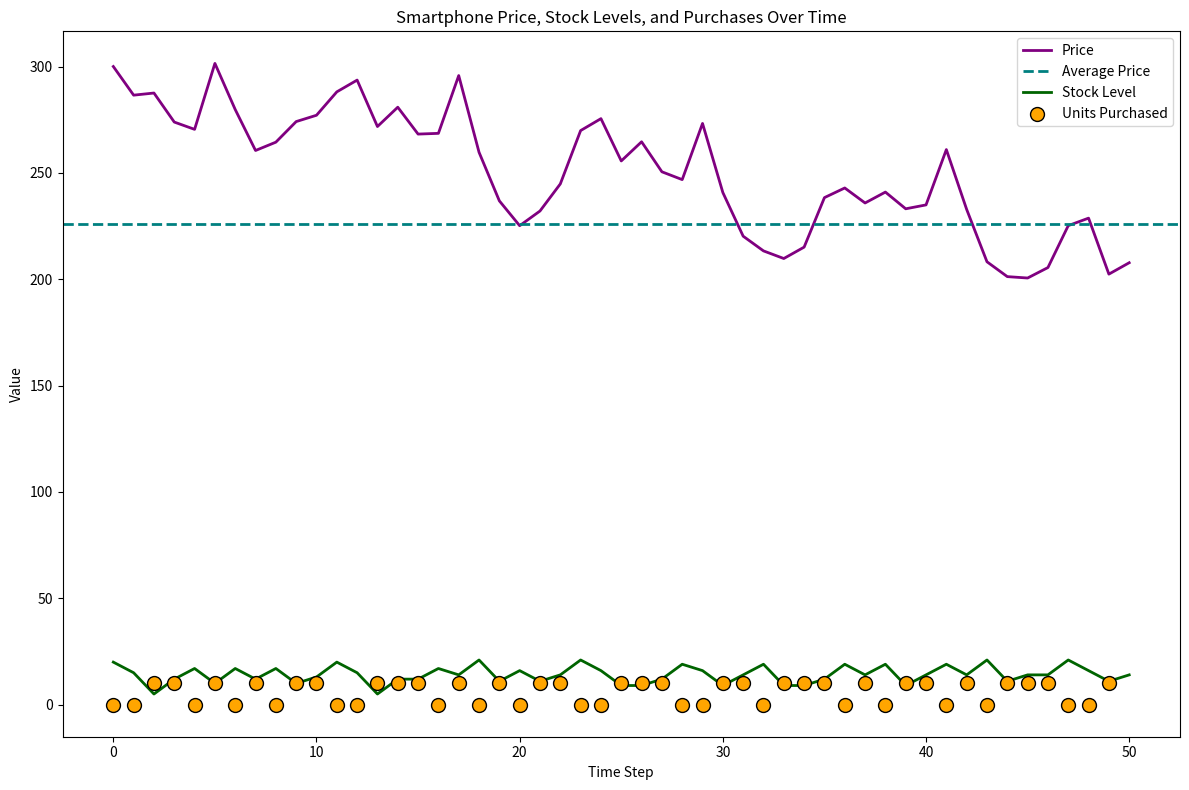

This chart was generated by the following Python code:
import random
import matplotlib.pyplot as plt


# Utility function for random sampling from a distribution
def select_from_dist(item_prob_dist):
    ranreal = random.random()
    for item, prob in item_prob_dist.items():
        if ranreal < prob:
            return item
        ranreal -= prob
    raise RuntimeError(f"{item_prob_dist} is not a valid probability distribution")


# Plotting Class
class PlotHistory:
    def __init__(self, agent, environment):
        self.agent = agent
        self.environment = environment

    def plot_history(self):
        plt.figure(figsize=(12, 8))

        # Plot price history
        plt.plot(
            self.environment.price_history,
            label="Price",
            color="purple",
            linewidth=2,
        )

        # Average price as a dashed line
        plt.axhline(
            self.agent.average_price,
            color="teal",
            linestyle="--",
            label="Average Price",
            linewidth=2,
        )

        # Plot stock levels
        plt.plot(
            self.environment.stock_history,
            label="Stock Level",
            color="darkgreen",
            linewidth=2,
        )

        # Plot units purchased as bold points
        plt.scatter(
            range(len(self.agent.buy_history)),
            self.agent.buy_history,
            label="Units Purchased",
            color="orange",
            edgecolor="black",
            s=100,  # Size of the points
            zorder=3,  # Ensure points appear above lines
        )

        # Titles and labels
        plt.title("Smartphone Price, Stock Levels, and Purchases Over Time")
        plt.ylabel("Value")
        plt.xlabel("Time Step")
        plt.legend()

        plt.tight_layout()
        plt.show()




# Environment Class
class SmartphoneEnvironment:
    price_delta = [10, -20, 5, -15, 0, 25, -30, -20, -5, 0, 5, 20]
    noise_sd = 5

    def __init__(self):
        self.time = 0
        self.stock = 20
        self.price = 300.00
        self.stock_history = [self.stock]
        self.price_history = [self.price]

    def initial_percept(self):
        return {"price": self.price, "stock": self.stock}

    def do_action(self, action):
        daily_sales = select_from_dist({3: 0.2, 5: 0.3, 7: 0.3, 10: 0.2})
        bought = action.get("buy", 0)
        self.stock = max(0, self.stock + bought - daily_sales)
        self.time += 1
        self.price += (
            self.price_delta[self.time % len(self.price_delta)]
            + random.gauss(0, self.noise_sd)
        )
        self.stock_history.append(self.stock)
        self.price_history.append(self.price)
        return {"price": self.price, "stock": self.stock}


# Controller Classes
class PriceMonitoringController:
    def __init__(self, agent, discount_threshold=0.2):
        self.agent = agent
        self.discount_threshold = discount_threshold

    def monitor(self, percept):
        current_price = percept["price"]
        if current_price < (1 - self.discount_threshold) * self.agent.average_price:
            return True
        return False


class InventoryMonitoringController:
    def __init__(self, threshold=15):
        self.threshold = threshold

    def monitor(self, percept):
        return percept["stock"] < self.threshold


class OrderingController:
    def __init__(self, price_controller, inventory_controller):
        self.price_controller = price_controller
        self.inventory_controller = inventory_controller

    def order(self, percept):
        current_price = percept["price"]
        # Check for discount and low stock condition
        if self.price_controller.monitor(percept) and not self.inventory_controller.monitor(percept):
            discount_ratio = (self.price_controller.agent.average_price - current_price) / self.price_controller.agent.average_price
            tobuy = int(15 * (1 + discount_ratio))  # Buy more based on discount size
            print(f"Discount detected! Discount ratio: {discount_ratio:.2f}. Ordering {tobuy} units.")
            return tobuy
        elif self.inventory_controller.monitor(percept):
            print("Low stock detected. Ordering 10 units.\n\n")
            return 10
        print("No action taken. No significant discount or stock issue.\n\n")
        return 0


# Agent Class
class SmartphoneAgent:
    def __init__(self):
        self.average_price = 300  # Initial average price
        self.buy_history = []  # Tracks buying decisions
        self.total_spent = 0  # Tracks total expenditure

        # Controllers
        self.price_controller = PriceMonitoringController(self)
        self.inventory_controller = InventoryMonitoringController()
        self.ordering_controller = OrderingController(self.price_controller, self.inventory_controller)

    def select_action(self, percept):
        current_price = percept["price"]
        self.average_price += (current_price - self.average_price) * 0.1

        # Determine monitoring results
        price_discount = self.price_controller.monitor(percept)
        low_stock = self.inventory_controller.monitor(percept)

        # Use the ordering controller to decide how many units to buy
        tobuy = self.ordering_controller.order(percept)

        # Track expenditure and decisions
        self.total_spent += tobuy * current_price
        self.buy_history.append(tobuy)

        # Print detailed decision log
        print(f"Time: {len(self.buy_history) - 1}")
        print(f"Price: {current_price:.0f}, Stock: {percept['stock']}")
        print(
            f"Price Monitoring: {'Discount detected' if price_discount else 'No discount'} "
            f"(Price: {current_price}, Average: {self.average_price:.0f})"
        )
        print(
            f"Inventory Monitoring: {'Low stock detected' if low_stock else 'Sufficient stock'} "
            f"(Stock: {percept['stock']})"
        )
        print(f"Action: Order {tobuy} units\n")

        return {"buy": tobuy}


# Simulation Class
class Simulation:
    def __init__(self, agent, environment):
        self.agent = agent
        self.environment = environment
        self.percept = self.environment.initial_percept()

    def run(self, steps):
        for step in range(steps):
            action = self.agent.select_action(self.percept)
            self.percept = self.environment.do_action(action)


# Main Simulation
if __name__ == "__main__":
    environment = SmartphoneEnvironment()
    agent = SmartphoneAgent()
    simulation = Simulation(agent, environment)
    simulation.run(50)
    plotter = PlotHistory(agent, environment)
    plotter.plot_history()